Labelled photos from "original_png", an image-classification folder in shakir-darbar/shakir. The possible labels are: bronchiectasis, healthy, pneumonia, URTI.

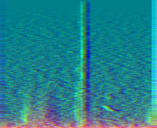
Label: pneumonia

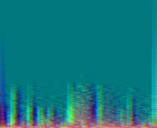
Label: pneumonia

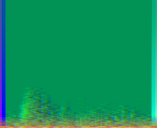
Label: pneumonia

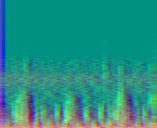
Label: healthy

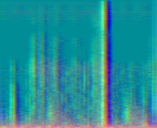
Label: healthy

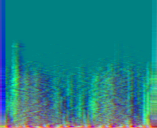
Label: URTI
